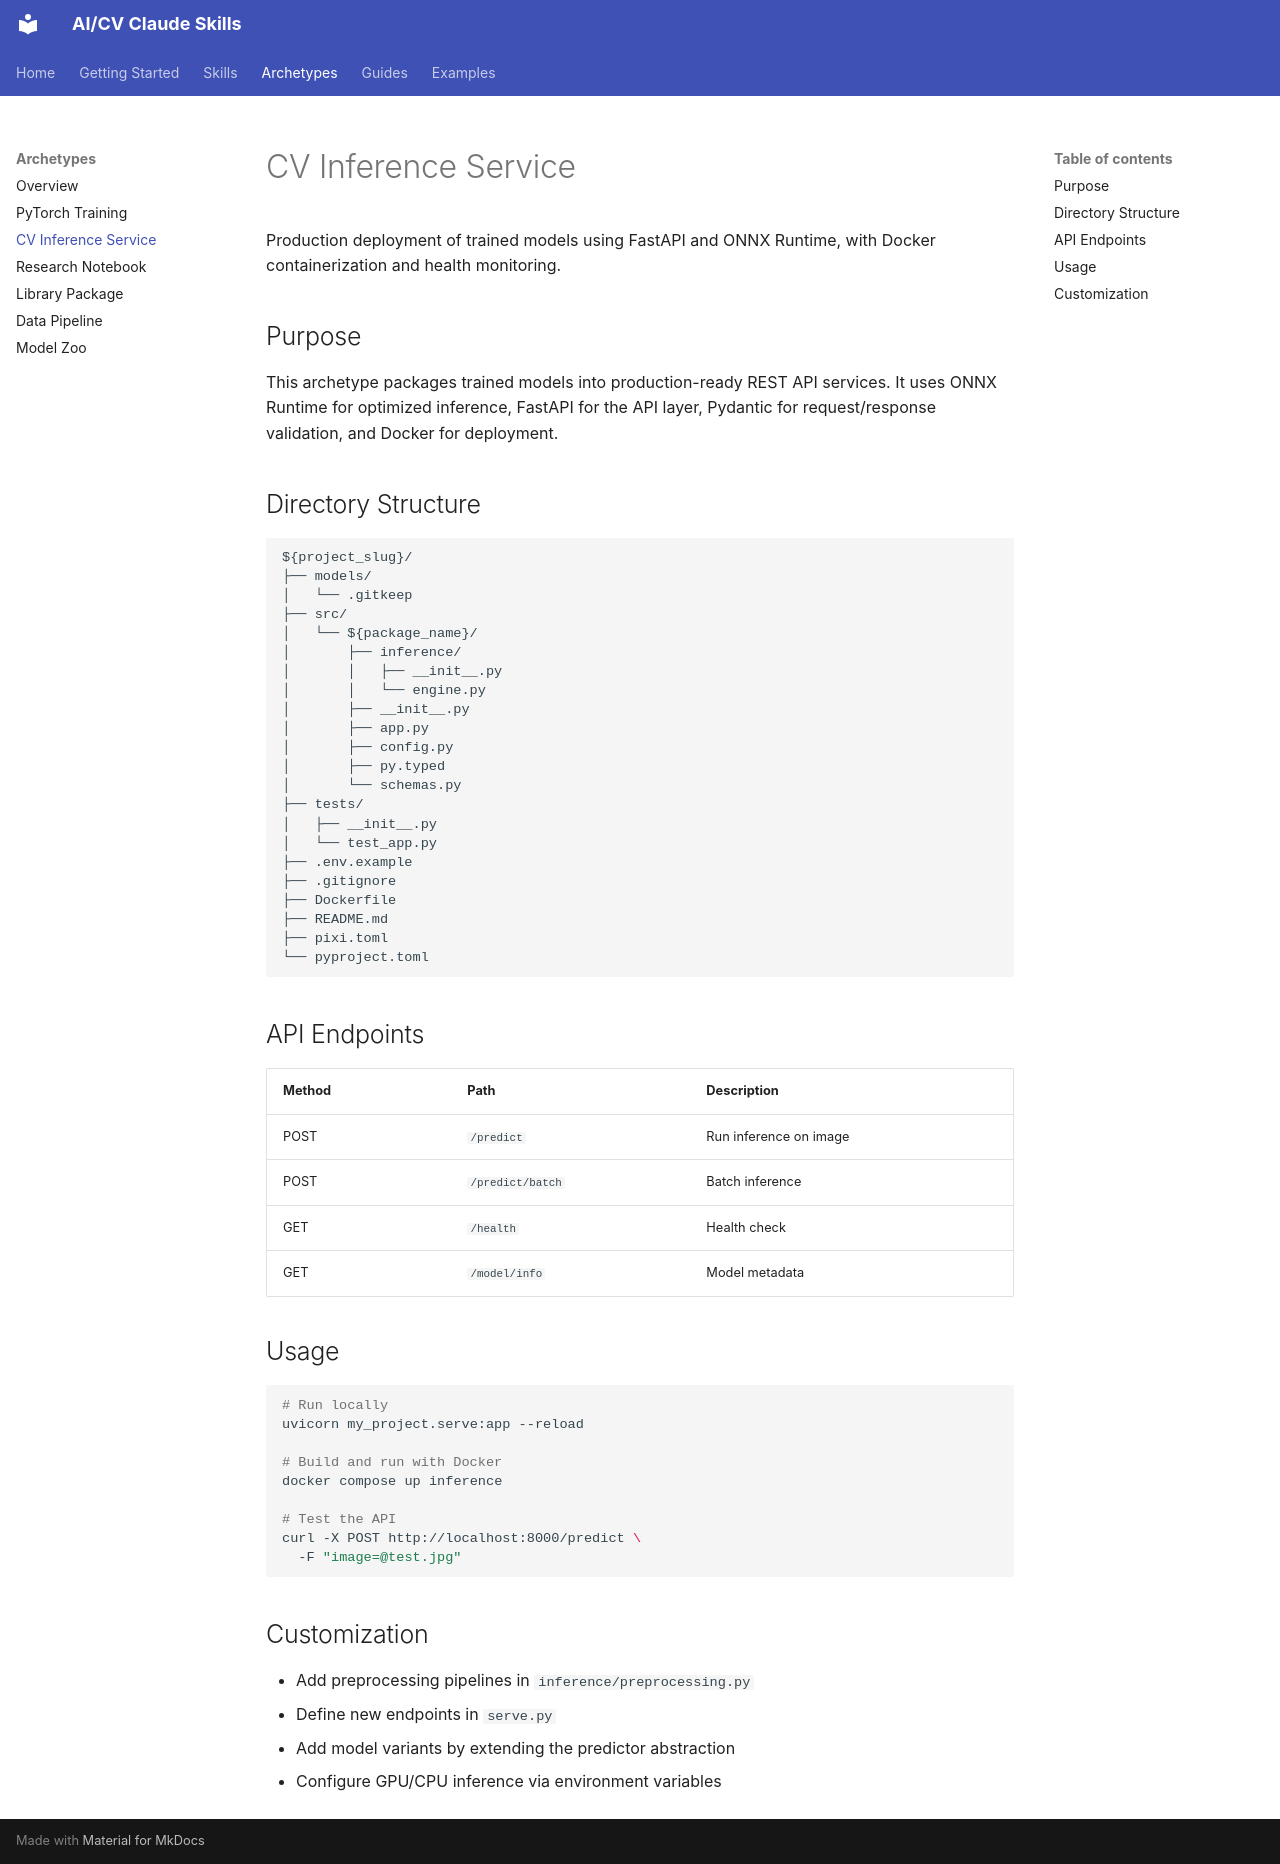

repository: ortizeg/whet · page: archetypes/cv-inference-service/index.html · generator: mkdocs

# CV Inference Service

Production deployment of trained models using FastAPI and ONNX Runtime, with Docker containerization and health monitoring.

## Purpose

This archetype packages trained models into production-ready REST API services. It uses ONNX Runtime for optimized inference, FastAPI for the API layer, Pydantic for request/response validation, and Docker for deployment.

## Directory Structure

```
${project_slug}/
├── models/
│   └── .gitkeep
├── src/
│   └── ${package_name}/
│       ├── inference/
│       │   ├── __init__.py
│       │   └── engine.py
│       ├── __init__.py
│       ├── app.py
│       ├── config.py
│       ├── py.typed
│       └── schemas.py
├── tests/
│   ├── __init__.py
│   └── test_app.py
├── .env.example
├── .gitignore
├── Dockerfile
├── README.md
├── pixi.toml
└── pyproject.toml
```

## API Endpoints

| Method | Path | Description |
|--------|------|-------------|
| POST | `/predict` | Run inference on image |
| POST | `/predict/batch` | Batch inference |
| GET | `/health` | Health check |
| GET | `/model/info` | Model metadata |

## Usage

```bash
# Run locally
uvicorn my_project.serve:app --reload

# Build and run with Docker
docker compose up inference

# Test the API
curl -X POST http://localhost:8000/predict \
  -F "image=@test.jpg"
```

## Customization

- Add preprocessing pipelines in `inference/preprocessing.py`
- Define new endpoints in `serve.py`
- Add model variants by extending the predictor abstraction
- Configure GPU/CPU inference via environment variables
